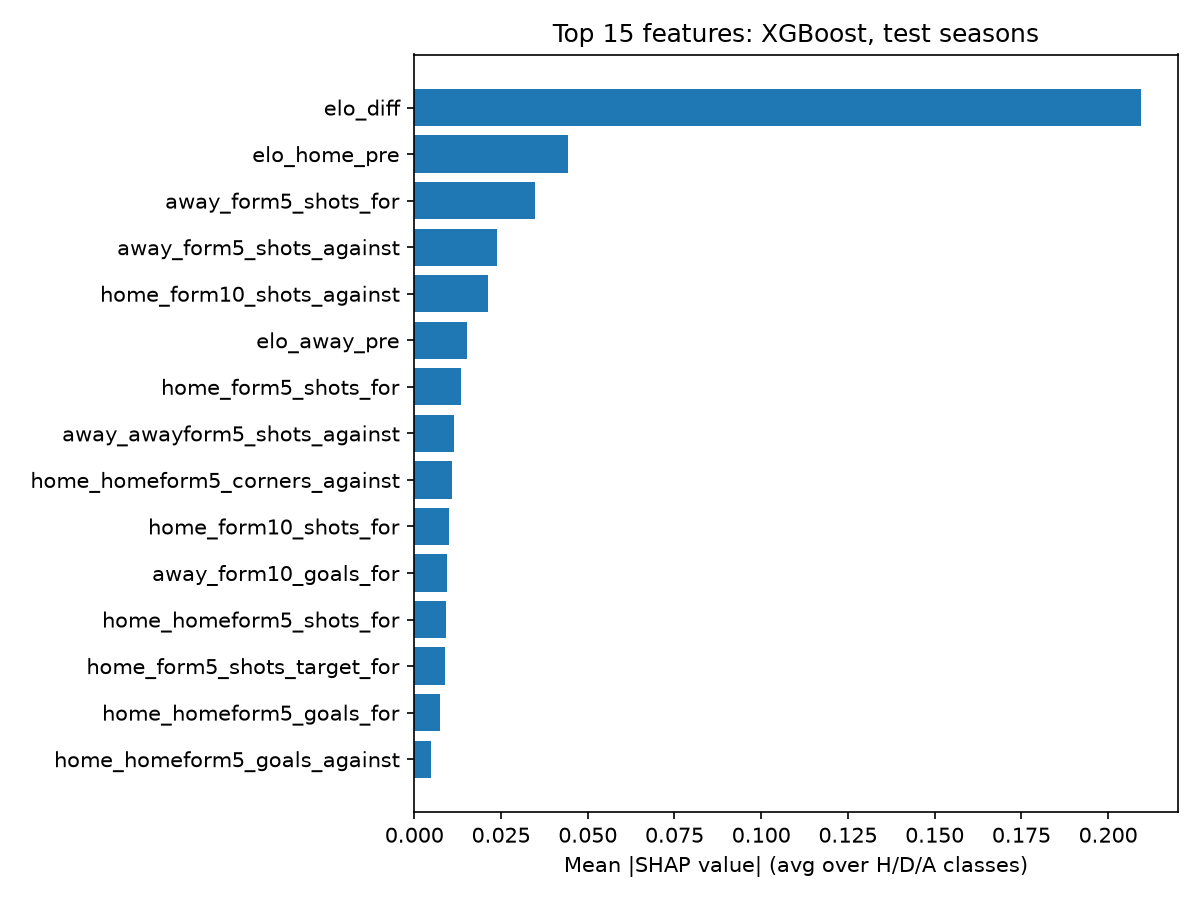

The file beside this chart, header and first rows:
feature, mean_abs_shap
elo_diff, 0.2095
elo_home_pre, 0.04425
away_form5_shots_for, 0.03483
away_form5_shots_against, 0.02374
home_form10_shots_against, 0.0212
elo_away_pre, 0.01513
home_form5_shots_for, 0.01332
away_awayform5_shots_against, 0.01135
home_homeform5_corners_against, 0.01079
home_form10_shots_for, 0.01005
away_form10_goals_for, 0.009502
home_homeform5_shots_for, 0.009193
home_form5_shots_target_for, 0.008938
home_homeform5_goals_for, 0.00736
home_homeform5_goals_against, 0.00494
away_form10_corners_for, 0.004885
away_form10_shots_for, 0.004787
home_homeform5_shots_target_for, 0.004741
home_form5_shots_against, 0.004273
home_homeform5_shots_against, 0.004231
away_form10_shots_against, 0.004105
away_awayform5_goals_for, 0.003855
home_form10_shots_target_for, 0.003843
away_form5_corners_against, 0.003015
rest_days_away, 0.002741
away_form10_shots_target_against, 0.002701
home_form5_corners_for, 0.002545
away_awayform5_corners_against, 0.002411
home_form10_corners_against, 0.002324
home_form5_corners_against, 0.002297
rest_days_home, 0.00166
away_form5_shots_target_for, 0.001612
home_form10_goals_for, 0.001598
away_form5_shots_target_against, 0.001538
away_form5_corners_for, 0.001517
home_form5_shots_target_against, 0.001498
away_form10_goals_against, 0.001485
home_form10_corners_for, 0.001477
away_awayform5_corners_for, 0.001195
home_form10_n, 0.001055
away_awayform5_shots_for, 0.0009386
away_awayform5_shots_target_against, 0.000936
home_form10_shots_target_against, 0.0009129
home_homeform5_corners_for, 0.000844
away_form10_corners_against, 0.0007506
away_awayform5_shots_target_for, 0.0006298
home_homeform5_n, 0.0005195
away_form5_goals_for, 0.0005097
home_form5_goals_against, 0.0004524
home_homeform5_shots_target_against, 0.0004248
away_form5_goals_against, 0.0003651
home_form10_goals_against, 0.0002042
away_form10_shots_target_for, 0.0001289
home_form5_n, 7.9179685e-05
home_form5_goals_for, 0.0
away_form5_n, 0.0
away_form10_n, 0.0
away_awayform5_goals_against, 0.0
away_awayform5_n, 0.0
